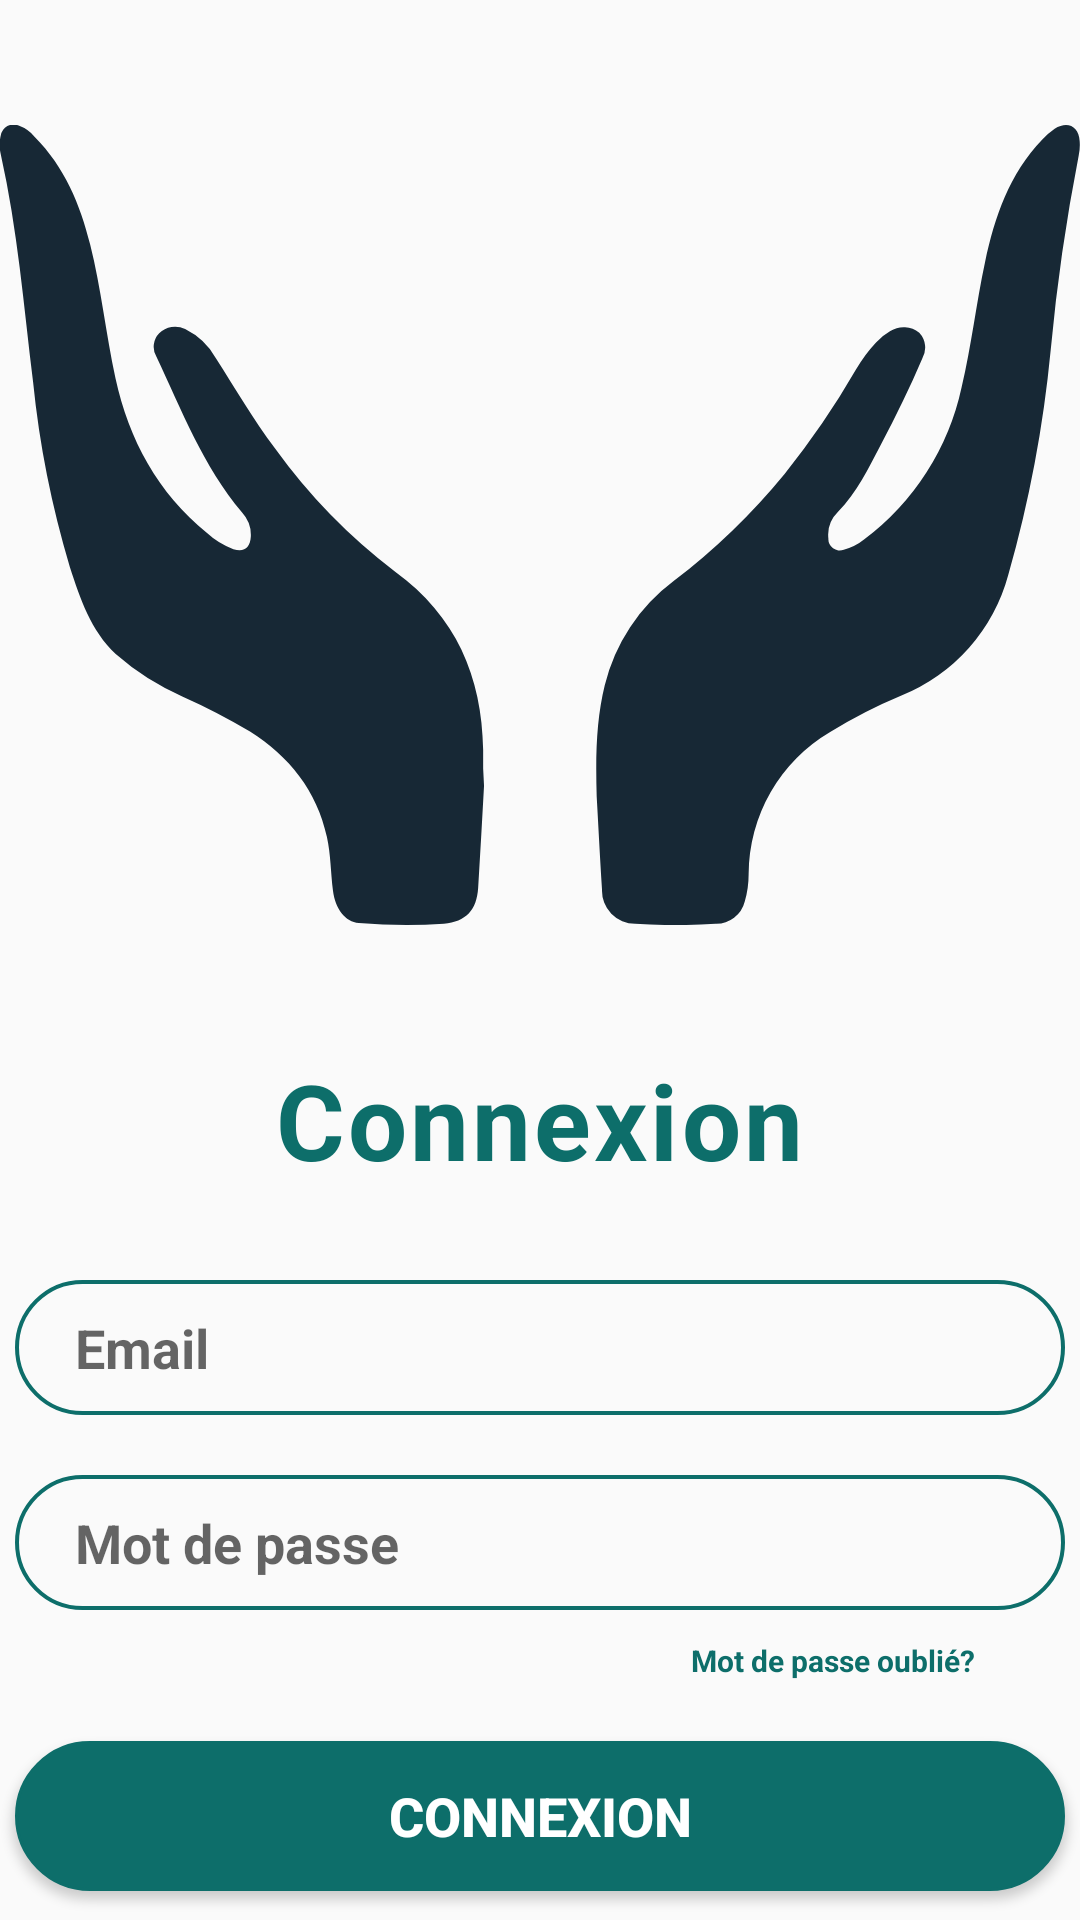

Write the Android layout XML for this screen, with the resource values it uses.
<!-- AndroidManifest.xml: application theme AppTheme.NoActionBar -->
<!-- res/layout/activity_login.xml -->
<?xml version="1.0" encoding="utf-8"?>

<LinearLayout xmlns:android="http://schemas.android.com/apk/res/android"
    android:layout_width="match_parent"
    android:layout_height="match_parent"
    xmlns:tools="http://schemas.android.com/tools"
    android:orientation="vertical"
    android:gravity="center_horizontal"
    tools:context=".LoginActivity">

    <ImageView
        android:layout_width="match_parent"
        android:layout_height="350dp"
        android:src="@drawable/ic_help" />

    <TextView
        android:layout_width="wrap_content"
        android:layout_height="wrap_content"
        android:letterSpacing="0.03"
        android:text="Connexion"
        android:textColor="#0d6e6a"
        android:textSize="35dp"
        android:textStyle="bold" />

    <EditText
        android:id="@+id/et_log_email"
        android:layout_width="350dp"
        android:layout_height="45dp"
        android:layout_marginTop="30dp"
        android:background="@drawable/forget"
        android:hint="Email"
        android:inputType="textEmailAddress"
        android:paddingLeft="20dp"
        android:textColor="#0d6e6a"
        android:textSize="18dp"
        android:textStyle="bold" />

    <EditText
        android:id="@+id/et_log_pass"
        android:layout_width="350dp"
        android:layout_height="45dp"
        android:layout_marginTop="20dp"
        android:background="@drawable/forget"
        android:hint="Mot de passe"
        android:inputType="textPassword"
        android:paddingLeft="20dp"
        android:textColor="#0d6e6a"
        android:textSize="18dp"
        android:textStyle="bold" />

    <TextView
        android:layout_width="wrap_content"
        android:layout_height="wrap_content"
        android:layout_gravity="end"
        android:layout_marginTop="10dp"
        android:layout_marginRight="35dp"
        android:text="Mot de passe oublié?"
        android:textColor="#0d6e6a"
        android:textSize="10sp"
        android:textStyle="bold" />

    <Button
        android:id="@+id/btn_log_con"
        android:layout_width="350dp"
        android:layout_height="50dp"
        android:layout_marginTop="20dp"
        android:background="@drawable/button"
        android:text="@string/connexion"
        android:textColor="#FFF"
        android:textSize="18dp"
        android:textStyle="bold" />

    <TextView
        android:layout_width="wrap_content"
        android:layout_height="wrap_content"
        android:layout_marginTop="15dp"
        android:onClick="onRegisClick"
        android:text="Pas encore de compte? inscrivez-vous"
        android:textColor="#0d6e6a"
        android:textSize="12sp"
        android:textStyle="bold" />

</LinearLayout>
<!-- resources referenced by this layout -->
<resources>
  <!-- drawable button (drawable) -->
  <shape xmlns:android="http://schemas.android.com/apk/res/android">
      <solid android:color="#0d6e6a" />
      <stroke android:width="1dp" android:color="#0d6e6a" />
      <padding android:left="10dp" android:top="10dp" android:right="10dp" android:bottom="10dp" />
      <corners android:radius="40dp" />
  </shape>
  <!-- drawable forget (drawable) -->
  <shape xmlns:android="http://schemas.android.com/apk/res/android">
      <stroke android:width="1.3dp" android:color="#0d6e6a" />
      <padding android:left="10dp" android:top="10dp" android:right="10dp" android:bottom="10dp" />
      <corners android:radius="40dp" />
  </shape>
  <!-- drawable ic_help (drawable) -->
  <vector xmlns:android="http://schemas.android.com/apk/res/android"
      android:width="133.92dp"
      android:height="99.29dp"
      android:viewportWidth="133.92"
      android:viewportHeight="99.29">
    <path
        android:pathData="M60.02,82.02c-0.24,4.23 -0.46,8.46 -0.73,12.69 -0.18,2.75 -1.5,4.19 -4.25,4.42a70,70 0,0 1,-10.54 -0.1c-1.7,-0.12 -2.93,-1.76 -3.21,-4s-0.27,-4.46 -0.75,-6.66c-1.27,-5.77 -4.67,-10 -9.54,-13.09a77.68,77.68 0,0 0,-8.4 -4.36,31.75 31.75,0 0,1 -8.25,-5.25c-3.12,-3 -4.4,-6.87 -5.68,-10.79a121.88,121.88 0,0 1,-4.57 -23c-1.15,-9.43 -1.92,-18.92 -4,-28.23a4.87,4.87 0,0 1,0 -2.37,1.6 1.6,0 0,1 2.21,-1.21 4.67,4.67 0,0 1,2 1.41c3.7,3.73 5.63,8.37 6.87,13.36 1.37,5.46 1.95,11.08 3.14,16.59 1.67,7.66 5.22,14.19 11.35,19.21a9.83,9.83 0,0 0,3.27 2c1.33,0.41 2.08,-0.15 2.16,-1.54a4.13,4.13 0,0 0,-1.08 -3c-4.83,-5.74 -7.48,-12.68 -10.62,-19.34a2.39,2.39 0,0 1,0.34 -2.91,2.76 2.76,0 0,1 3.22,-0.52 9,9 0,0 1,3.85 3.67c2.39,3.73 4.61,7.57 7.28,11.13a72,72 0,0 0,14.91 15.32c7.54,5.49 10.77,13 10.91,22.09 0,0.76 0,1.52 0,2.28Z"
        android:fillColor="#172835"/>
    <path
        android:pathData="M73.99,83.33c-0.16,-5.5 0,-9.68 1,-13.8A22.92,22.92 0,0 1,83.53 56.6a82.87,82.87 0,0 0,13.76 -13.3,101 101,0 0,0 8.85,-12.94 18.23,18.23 0,0 1,2.49 -3.37,7.57 7.57,0 0,1 1.77,-1.42 3.12,3.12 0,0 1,3.59 0.21,2.72 2.72,0 0,1 0.36,3.23c-1.54,3.6 -3.25,7.12 -5.08,10.57 -1.57,3 -3,6 -5.38,8.46a4,4 0,0 0,-1.17 3.29,1.4 1.4,0 0,0 1.91,1.38 6.69,6.69 0,0 0,2.55 -1.29,32.08 32.08,0 0,0 12.06,-18.88c1.23,-5.13 1.8,-10.39 2.91,-15.54 1.2,-5.61 3,-10.94 7.1,-15.2a9.18,9.18 0,0 1,1.53 -1.33c1.59,-1 3,-0.32 3.1,1.54a6.33,6.33 0,0 1,-0.12 1.79,243.09 243.09,0 0,0 -3.48,24.18 156.2,156.2 0,0 1,-5.25 27.84,22.48 22.48,0 0,1 -13.25,15 63,63 0,0 0,-8.84 4.53,20.52 20.52,0 0,0 -10.11,17.61 12,12 0,0 1,-0.48 3.42,3.64 3.64,0 0,1 -3.62,2.76 76.83,76.83 0,0 1,-9.95 0,4.11 4.11,0 0,1 -4.13,-4.27C74.38,90.58 74.16,86.31 73.99,83.33Z"
        android:fillColor="#172835"/>
  </vector>
  <string name="connexion">Connexion</string>
  <style name="AppTheme.NoActionBar">
          <item name="colorPrimary">@color/colorPrimary</item>
          <item name="colorPrimaryDark">@color/colorPrimaryDark</item>
          <item name="colorAccent">@color/colorAccent</item>
          <item name="windowActionBar">false</item>
          <item name="windowNoTitle">true</item>
          <item name="coordinatorLayoutStyle">@style/Widget.Support.CoordinatorLayout</item>
      </style>
  <color name="colorPrimary">#008577</color>
  <color name="colorPrimaryDark">#00574B</color>
  <color name="colorAccent">#D81B60</color>
</resources>
